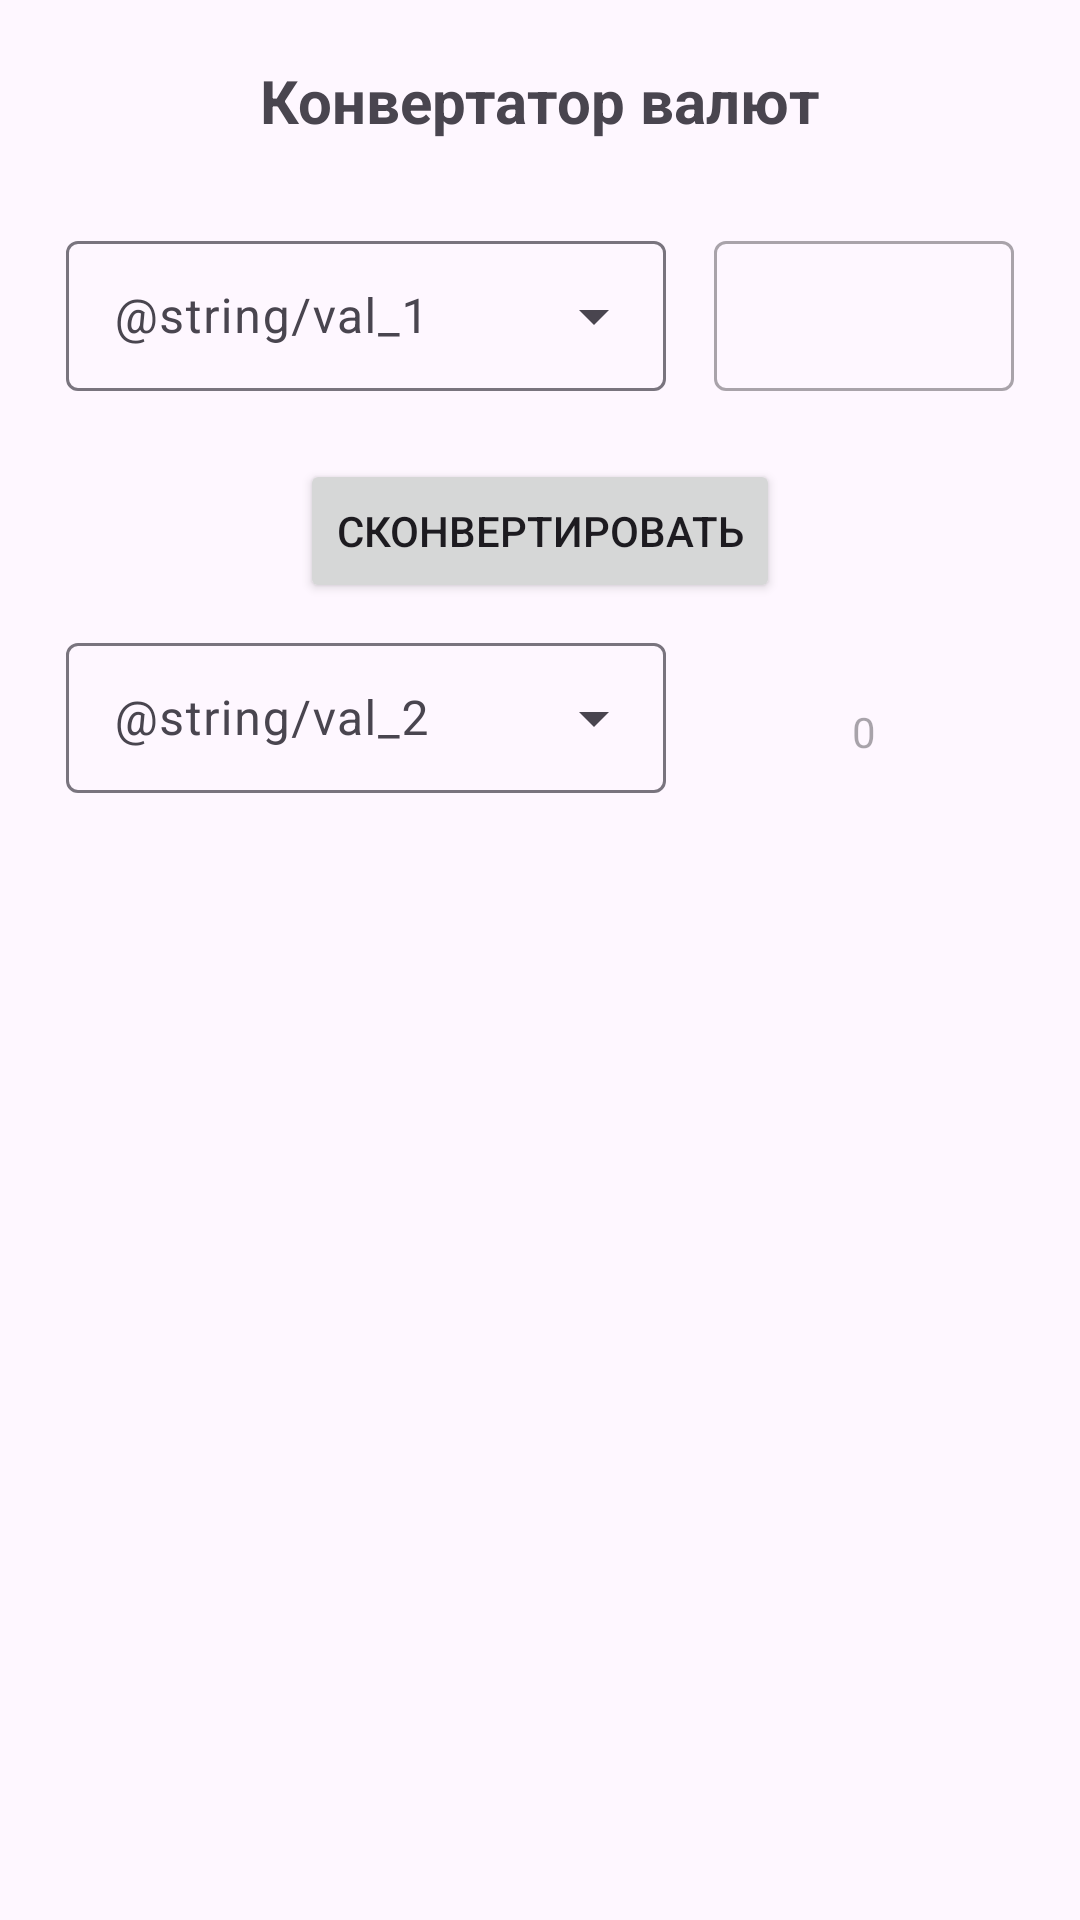

Produce the Android XML layout that renders to this screen, including the resource entries it uses.
<!-- AndroidManifest.xml: application theme Theme.CurrencyConverterVK -->
<!-- res/layout/activity_main.xml -->
<?xml version="1.0" encoding="utf-8"?>
<androidx.constraintlayout.widget.ConstraintLayout xmlns:android="http://schemas.android.com/apk/res/android"
    xmlns:app="http://schemas.android.com/apk/res-auto"
    xmlns:tools="http://schemas.android.com/tools"
    android:id="@+id/main"
    android:layout_width="match_parent"
    android:layout_height="match_parent"
    tools:context=".MainActivity">

    <LinearLayout
        android:layout_width="match_parent"
        android:layout_height="match_parent"
        app:layout_constraintBottom_toBottomOf="parent"
        app:layout_constraintEnd_toEndOf="parent"
        app:layout_constraintStart_toStartOf="parent"
        app:layout_constraintTop_toTopOf="parent"
        android:orientation="vertical">

        <TextView
            android:layout_width="wrap_content"
            android:layout_height="wrap_content"
            android:layout_gravity="center"
            android:layout_margin="20dp"
            android:text="@string/curr_convertor"
            android:textSize="20sp"
            android:textStyle="bold" />

        <LinearLayout
            android:gravity="center"
            android:layout_width="match_parent"
            android:layout_height="wrap_content"
            android:orientation="horizontal">

            <com.google.android.material.textfield.TextInputLayout
                android:id="@+id/curr_input_layout"
                style="@style/Widget.Material3.TextInputLayout.OutlinedBox.ExposedDropdownMenu"
                android:layout_width="200dp"
                android:layout_height="70dp"
                android:layout_margin="8dp"
                android:hint="@string/val_1">

                <AutoCompleteTextView
                    android:id="@+id/curr_input"
                    android:layout_width="match_parent"
                    android:layout_height="50dp"
                    android:contentDescription="@string/curr_input_selector"
                    android:inputType="none" />

            </com.google.android.material.textfield.TextInputLayout>

            <com.google.android.material.textfield.TextInputLayout
                android:id="@+id/curr_num_input_layout"
                style="@style/Widget.MaterialComponents.TextInputLayout.OutlinedBox.Dense"
                android:layout_width="100dp"
                android:layout_height="70dp"
                android:layout_margin="8dp"
                android:text = "@string/_1"
                android:inputType="number"
                app:counterMaxLength="10">

                <com.google.android.material.textfield.TextInputEditText
                    android:id="@+id/curr_num_input"
                    android:layout_width="match_parent"
                    android:inputType="number"
                    android:layout_height="50dp"/>
            </com.google.android.material.textfield.TextInputLayout>
        </LinearLayout>

        <Button
            android:layout_width="wrap_content"
            android:layout_height="wrap_content"
            android:text="@string/convert"
            android:layout_gravity="center"
            android:id="@+id/convert_butt"/>

        <LinearLayout
            android:gravity="center"
            android:layout_width="match_parent"
            android:layout_height="wrap_content"
            android:orientation="horizontal">

            <com.google.android.material.textfield.TextInputLayout
                android:id="@+id/curr_output_layout"
                style="@style/Widget.Material3.TextInputLayout.OutlinedBox.ExposedDropdownMenu"
                android:layout_width="200dp"
                android:layout_height="70dp"
                android:layout_margin="8dp"
                android:hint="@string/val_2">

                <AutoCompleteTextView
                    android:id="@+id/curr_output"
                    android:layout_width="match_parent"
                    android:layout_height="50dp"
                    android:contentDescription="@string/curr_input_selector"
                    android:inputType="none" />

            </com.google.android.material.textfield.TextInputLayout>

            <TextView
                android:layout_width="100dp"
                android:layout_height="70dp"
                android:layout_margin="8dp"
                android:hint="@string/_0"
                android:gravity="center"

                android:id="@+id/curr_num_output" />
        </LinearLayout>
    </LinearLayout>

</androidx.constraintlayout.widget.ConstraintLayout>
<!-- resources referenced by this layout -->
<resources>
  <string name="_0">0</string>
  <string name="convert">Сконвертировать</string>
  <string name="curr_convertor">Конвертатор валют</string>
  <string name="curr_input_selector">curr_input_selector</string>
  <style name="Theme.CurrencyConverterVK" parent="Base.Theme.CurrencyConverterVK" />
  <style name="Base.Theme.CurrencyConverterVK" parent="Theme.Material3.DayNight.NoActionBar">
          
          
      </style>
</resources>
